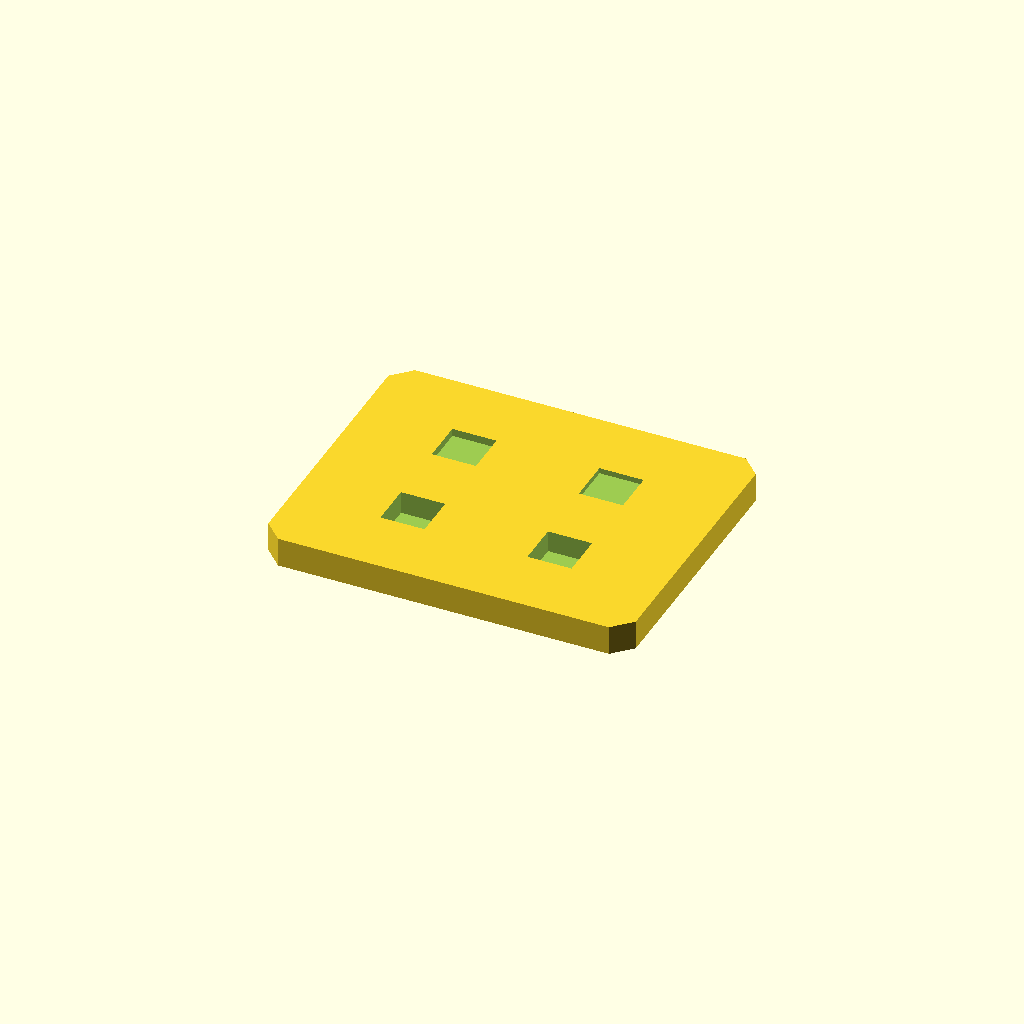
Cell 1: the model at its default parameters.
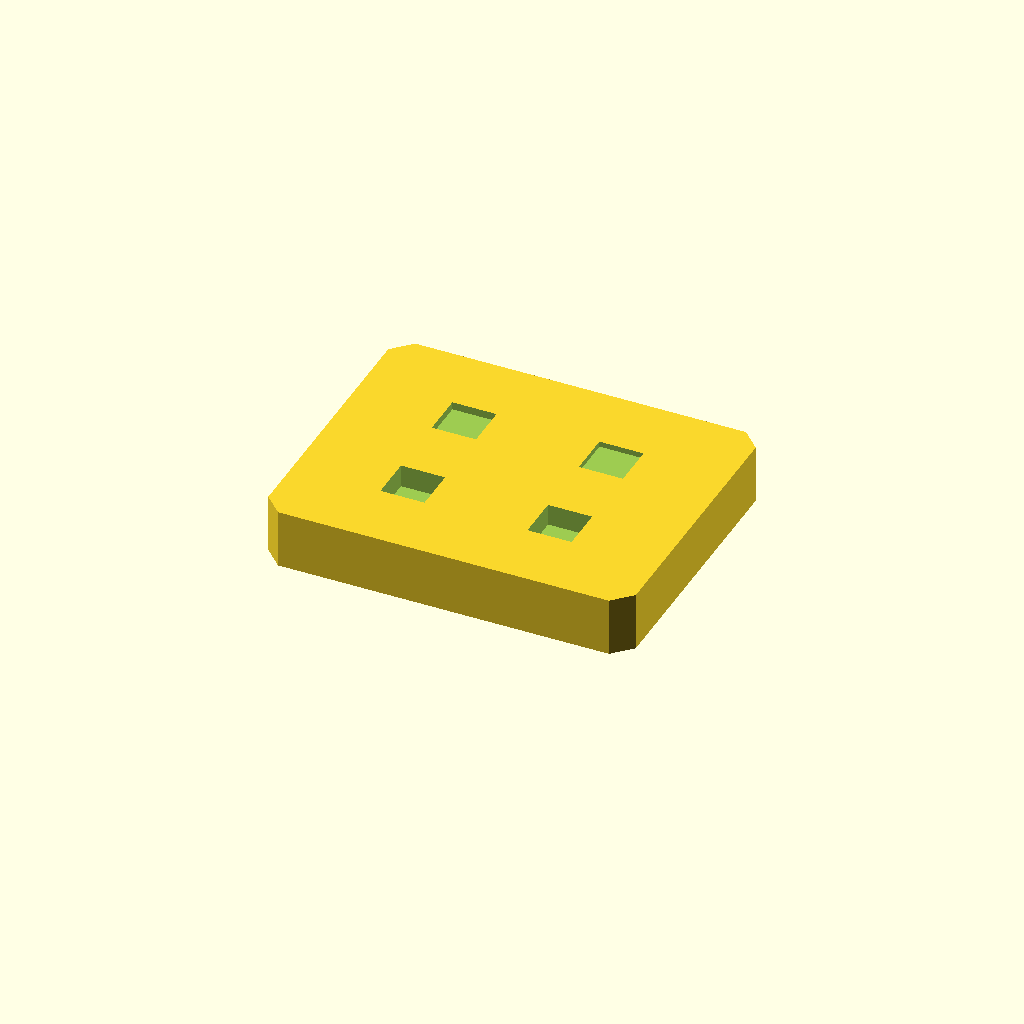
Cell 2 — plate_t set to 16, the other parameters unchanged.
All cells are drawn from one camera (rotation 55°, 0°, 25°, orthographic, colour scheme Cornfield), so only the parameter changes between them.
Source of the model, optional_data/data/sketch2/voidplates/part_0160.scad:
$fn = 32;

// ----------------------------------------------------------------------
// Windowed plate: 4 voids, 100 x 80 x 8 mm
// ----------------------------------------------------------------------

// --- parameters (mm) ---
plate_l = 100;            // plate length, X
plate_w = 80;             // plate width, Y
plate_t = 8;              // plate thickness, Z
edge_margin = 10;         // wall from the plate edge to any window
win_l = 12;               // pocket length
win_w = 12;               // pocket width
pitch_x = 40;             // grid pitch along X
pitch_y = 30;             // grid pitch along Y
depth_1 = 6.2;            // depth of void 1 (full thickness = through)
depth_2 = 2.1;            // depth of void 2 (full thickness = through)
depth_3 = 5.9;            // depth of void 3 (full thickness = through)
depth_4 = 1.5;            // depth of void 4 (full thickness = through)
corner_c = 5;             // corner chamfer of the plate

profile = [[5, 0], [95, 0], [100, 5], [100, 75], [95, 80], [5, 80], [0, 75], [0, 5]];  // primary outline, 8 points, counter clockwise
void_1 = [[24, 19], [36, 19], [36, 31], [24, 31]];  // pocket at grid node 0,0, 4 points
void_2 = [[24, 49], [36, 49], [36, 61], [24, 61]];  // pocket at grid node 0,1, 4 points
void_3 = [[64, 19], [76, 19], [76, 31], [64, 31]];  // pocket at grid node 1,0, 4 points
void_4 = [[64, 49], [76, 49], [76, 61], [64, 61]];  // pocket at grid node 1,1, 4 points

// --- the one profile operation ---
difference() {
  linear_extrude(height = plate_t) polygon(points = profile);
  translate([0, 0, plate_t - depth_1])
    linear_extrude(height = depth_1 + 1) polygon(points = void_1);
  translate([0, 0, plate_t - depth_2])
    linear_extrude(height = depth_2 + 1) polygon(points = void_2);
  translate([0, 0, plate_t - depth_3])
    linear_extrude(height = depth_3 + 1) polygon(points = void_3);
  translate([0, 0, plate_t - depth_4])
    linear_extrude(height = depth_4 + 1) polygon(points = void_4);
}
Customizer parameters (derived from the source; name, type, default, range or options):
plate_l: number, default 100
plate_w: number, default 80
plate_t: number, default 8
edge_margin: number, default 10
win_l: number, default 12
win_w: number, default 12
pitch_x: number, default 40
pitch_y: number, default 30
depth_1: number, default 6.2
depth_2: number, default 2.1
depth_3: number, default 5.9
depth_4: number, default 1.5
corner_c: number, default 5
